Run: headless pygame with SDL's dummy video driver; simulated clock (each Clock.tick advances the game by its frame time, no real sleeping); random seed 0; keys injected as events and as key.get_pressed() state; no mouse input.
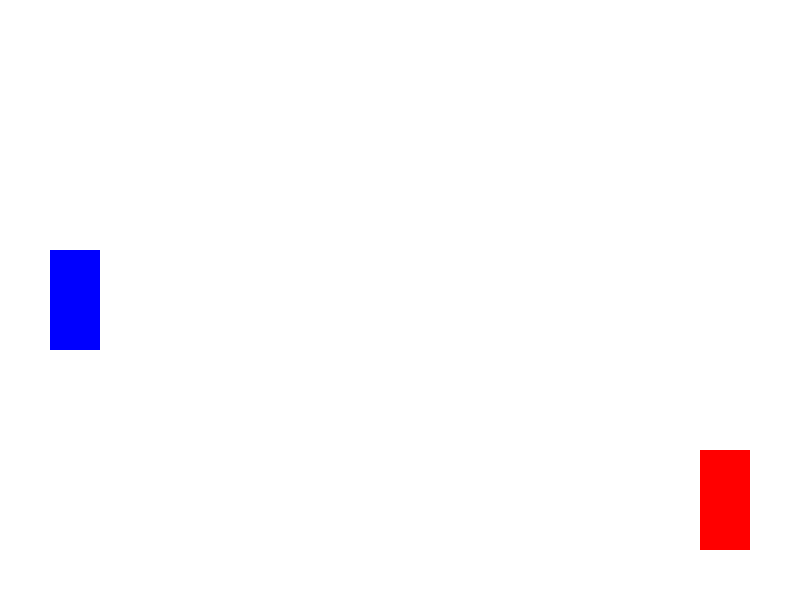
Frame 1 of 4 · flips 1–60 · no input
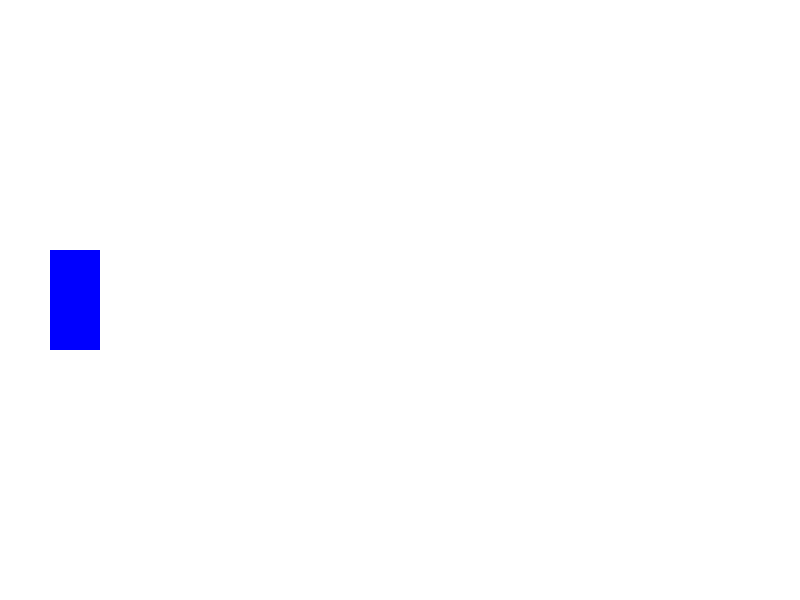
Frame 2 of 4 · flips 61–180 · tapped SPACE, RETURN · held RIGHT (→), D
Frame 3 of 4 · flips 181–300 · held DOWN (↓), S · screen unchanged from frame 2, image omitted
Frame 4 of 4 · flips 301–420 · held LEFT (←), A, UP (↑), W · screen unchanged from frame 3, image omitted

The pygame program that drew these frames:

import pygame
import sys

# Inicializando o pygame
pygame.init()

# Configurações da tela
LARGURA_TELA, ALTURA_TELA = 800, 600  # Largura e altura da janela do jogo
tela = pygame.display.set_mode((LARGURA_TELA, ALTURA_TELA))  # Cria a tela do jogo
pygame.display.set_caption("Projétil Guiado com Classes")  # Define o título da janela

# Definição de cores (RGB)
BRANCO = (255, 255, 255)  # Cor de fundo da tela
PRETO = (0, 0, 0)  # Cor do projétil
VERMELHO = (255, 0, 0)  # Cor do inimigo
AZUL = (0, 0, 255)  # Cor do herói

# Classe para o herói (retângulo que dispara projéteis)
class Hero(pygame.sprite.Sprite):
    def __init__(self, x, y, largura, altura, cor):
        """
        Inicializa o herói.
        :param x: Posição inicial no eixo X.
        :param y: Posição inicial no eixo Y.
        :param largura: Largura do retângulo.
        :param altura: Altura do retângulo.
        :param cor: Cor do retângulo.
        """
        super().__init__()
        self.image = pygame.Surface((largura, altura))  # Cria uma superfície para representar o herói
        self.image.fill(cor)  # Preenche a superfície com a cor do herói
        self.rect = self.image.get_rect()  # Obtém o retângulo associado à superfície
        self.rect.topleft = (x, y)  # Define a posição inicial do herói

    def disparar(self):
        """
        Cria e retorna um projétil disparado pelo herói.
        :return: Instância da classe Projetil.
        """
        return Projetil(self.rect.right, self.rect.centery - 5, 10, 10, PRETO)

# Classe para o inimigo (retângulo que se move e é alvo dos projéteis)
class Enemy(pygame.sprite.Sprite):
    def __init__(self, x, y, largura, altura, cor, velocidade):
        """
        Inicializa o inimigo.
        :param x: Posição inicial no eixo X.
        :param y: Posição inicial no eixo Y.
        :param largura: Largura do retângulo.
        :param altura: Altura do retângulo.
        :param cor: Cor do retângulo.
        :param velocidade: Velocidade de movimento vertical.
        """
        super().__init__()
        self.image = pygame.Surface((largura, altura))  # Cria uma superfície para representar o inimigo
        self.image.fill(cor)  # Preenche a superfície com a cor do inimigo
        self.rect = self.image.get_rect()  # Obtém o retângulo associado à superfície
        self.rect.topleft = (x, y)  # Define a posição inicial do inimigo
        self.velocidade = velocidade  # Define a velocidade de movimento

    def atualizar(self):
        """
        Move o inimigo para cima e para baixo na tela.
        Inverte a direção ao colidir com os limites superior ou inferior da tela.
        """
        self.rect.y += self.velocidade
        if self.rect.top <= 0 or self.rect.bottom >= ALTURA_TELA:
            self.velocidade = -self.velocidade  # Inverte a direção do movimento

# Classe para o projétil
class Projetil(pygame.sprite.Sprite):
    def __init__(self, x, y, largura, altura, cor):
        """
        Inicializa o projétil.
        :param x: Posição inicial no eixo X.
        :param y: Posição inicial no eixo Y.
        :param largura: Largura do projétil.
        :param altura: Altura do projétil.
        :param cor: Cor do projétil.
        """
        super().__init__()
        self.image = pygame.Surface((largura, altura))  # Cria uma superfície para representar o projétil
        self.image.fill(cor)  # Preenche a superfície com a cor do projétil
        self.rect = self.image.get_rect()  # Obtém o retângulo associado à superfície
        self.rect.topleft = (x, y)  # Define a posição inicial do projétil

    def atualizar(self, alvo):
        """
        Atualiza a posição do projétil e ajusta a trajetória para o alvo.
        :param alvo: Instância da classe Enemy, alvo do projétil.
        """
        self.rect.x += 5  # Move o projétil para a direita
        if self.rect.centery < alvo.rect.centery:  # Ajusta a posição vertical para seguir o alvo
            self.rect.y += 2
        elif self.rect.centery > alvo.rect.centery:
            self.rect.y -= 2

        if self.rect.left > LARGURA_TELA:  # Remove o projétil se sair da tela
            self.kill()

# Instanciando os objetos
heroi = Hero(50, ALTURA_TELA // 2 - 50, 50, 100, AZUL)  # Cria o herói
inimigo = Enemy(LARGURA_TELA - 100, ALTURA_TELA // 2 - 50, 50, 100, VERMELHO, 5)  # Cria o inimigo

# Grupos de sprites
grupo_sprites = pygame.sprite.Group()  # Grupo que contém todos os sprites
grupo_sprites.add(heroi)
grupo_sprites.add(inimigo)

grupo_projeteis = pygame.sprite.Group()  # Grupo específico para projéteis

# Relógio para controle do FPS
relogio = pygame.time.Clock()

# Loop principal do jogo
while True:
    for evento in pygame.event.get():  # Processa os eventos
        if evento.type == pygame.QUIT:  # Se o jogador fechar a janela
            pygame.quit()
            sys.exit()
        if evento.type == pygame.KEYDOWN:  # Verifica teclas pressionadas
            if evento.key == pygame.K_SPACE:  # Dispara um projétil ao pressionar espaço
                projetil = heroi.disparar()
                grupo_projeteis.add(projetil)  # Adiciona o projétil ao grupo
                grupo_sprites.add(projetil)  # Adiciona ao grupo geral de sprites

    # Atualiza o estado do inimigo
    inimigo.atualizar()

    # Atualiza o estado dos projéteis
    for projetil in grupo_projeteis:
        projetil.atualizar(inimigo)
        if pygame.sprite.collide_rect(projetil, inimigo):  # Detecta colisão entre projétil e inimigo
            projetil.kill()  # Remove o projétil
            inimigo.kill()  # Remove o inimigo ao ser atingido

    # Atualiza a tela
    tela.fill(BRANCO)  # Preenche a tela com a cor de fundo
    grupo_sprites.draw(tela)  # Desenha todos os sprites na tela

    pygame.display.flip()  # Atualiza a exibição da tela
    relogio.tick(60)  # Mantém a taxa de quadros em 60 FPS
